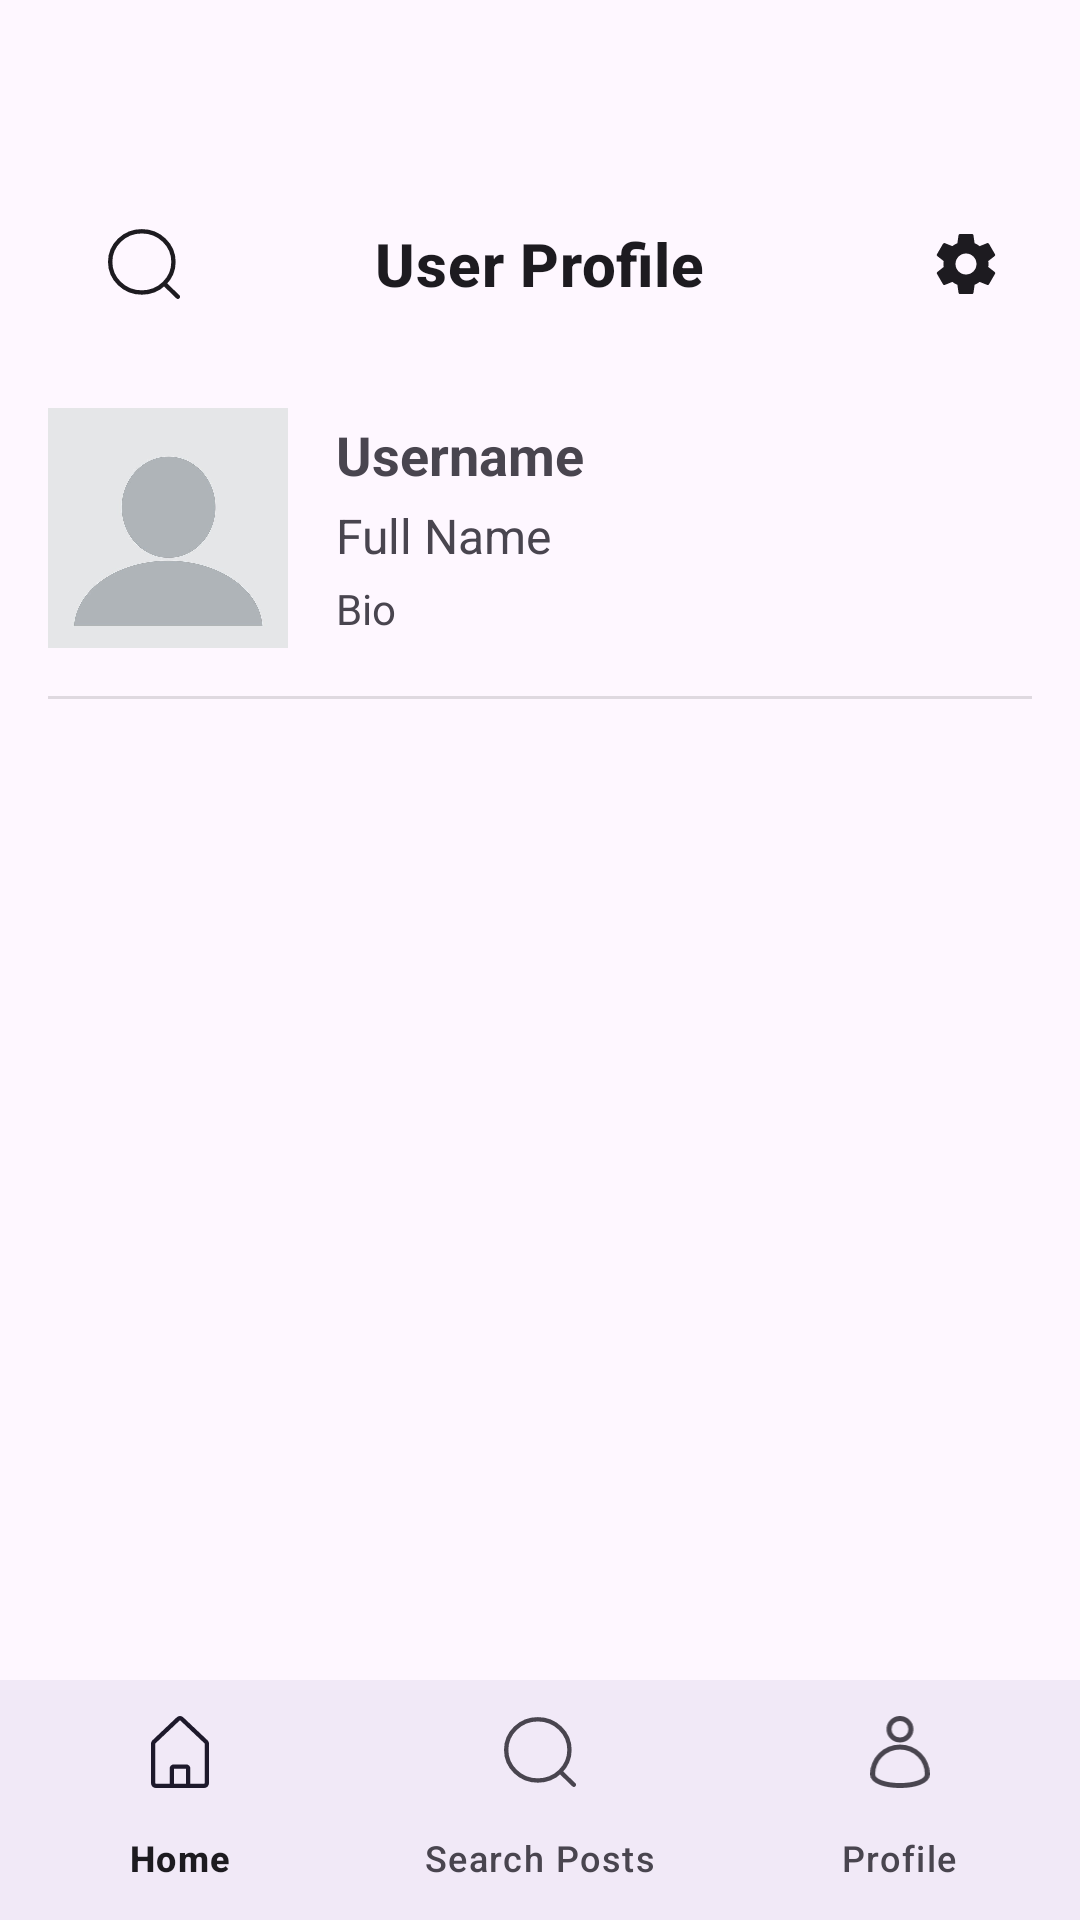

Reconstruct the res/layout file that produces this screen, plus the resources it refers to.
<!-- AndroidManifest.xml: application theme Theme.PROG7313SocialMediaApp -->
<!-- res/layout/activity_profile.xml -->
<?xml version="1.0" encoding="utf-8"?>
<androidx.constraintlayout.widget.ConstraintLayout xmlns:android="http://schemas.android.com/apk/res/android"
    xmlns:app="http://schemas.android.com/apk/res-auto"
    xmlns:tools="http://schemas.android.com/tools"
    android:id="@+id/main"
    android:layout_width="match_parent"
    android:layout_height="match_parent"
    tools:context=".ProfileActivity">

    <androidx.core.widget.NestedScrollView
        android:id="@+id/nestedScrollView"
        android:layout_width="0dp"
        android:layout_height="0dp"
        android:fillViewport="true"
        android:paddingTop="20dp"
        app:layout_constraintBottom_toTopOf="@+id/bnvNavbar"
        app:layout_constraintEnd_toEndOf="parent"
        app:layout_constraintStart_toStartOf="parent"
        app:layout_constraintTop_toTopOf="parent">

        <LinearLayout
            android:id="@+id/llContent"
            android:layout_width="match_parent"
            android:layout_height="wrap_content"
            android:orientation="vertical"
            android:padding="16dp"
            android:layout_marginTop="20dp">

            <androidx.appcompat.widget.Toolbar
                android:id="@+id/toolbar"
                android:layout_width="match_parent"
                android:layout_height="wrap_content"
                android:background="@android:color/transparent"
                app:popupTheme="@style/ThemeOverlay.AppCompat.Light">

                <ImageButton
                    android:id="@+id/btnSearch"
                    android:layout_width="wrap_content"
                    android:layout_height="wrap_content"
                    android:layout_gravity="start"
                    android:background="@android:color/transparent"
                    android:padding="4dp"
                    android:src="@drawable/ic_nav_search"
                    tools:ignore="ContentDescription,SpeakableTextPresentCheck,TouchTargetSizeCheck" />

                <TextView
                    android:id="@+id/tvTitle"
                    android:layout_width="wrap_content"
                    android:layout_height="wrap_content"
                    android:layout_gravity="center"
                    android:text="@string/tv_user_profile_title"
                    android:textAppearance="?attr/textAppearanceHeadline6"
                    android:textSize="20sp"
                    android:textStyle="bold" />

                <ImageButton
                    android:id="@+id/btnSettings"
                    android:layout_width="wrap_content"
                    android:layout_height="wrap_content"
                    android:layout_gravity="end"
                    android:background="@android:color/transparent"
                    android:contentDescription="@string/settings_button_desc"
                    android:padding="10dp"
                    android:src="@drawable/ic_settings_filled"
                    tools:ignore="RedundantDescriptionCheck,TouchTargetSizeCheck" />
            </androidx.appcompat.widget.Toolbar>

            <LinearLayout
                android:layout_width="match_parent"
                android:layout_height="wrap_content"
                android:gravity="center_vertical"
                android:orientation="horizontal"
                android:paddingTop="16dp"
                android:paddingBottom="16dp">

                <ImageView
                    android:id="@+id/ivProfilePicture"
                    android:layout_width="80dp"
                    android:layout_height="80dp"
                    android:scaleType="centerCrop"
                    android:src="@drawable/ic_default_profile"
                    tools:ignore="ContentDescription,ImageContrastCheck" />

                <LinearLayout
                    android:layout_width="wrap_content"
                    android:layout_height="wrap_content"
                    android:layout_marginStart="16dp"
                    android:orientation="vertical">

                    <TextView
                        android:id="@+id/tvUsername"
                        android:layout_width="wrap_content"
                        android:layout_height="wrap_content"
                        android:text="@string/username_hint"
                        android:textSize="18sp"
                        android:textStyle="bold" />

                    <TextView
                        android:id="@+id/tvFullName"
                        android:layout_width="wrap_content"
                        android:layout_height="wrap_content"
                        android:layout_marginTop="4dp"
                        android:text="@string/full_name_hint"
                        android:textSize="16sp" />

                    <TextView
                        android:id="@+id/tvBio"
                        android:layout_width="wrap_content"
                        android:layout_height="wrap_content"
                        android:layout_marginTop="4dp"
                        android:ellipsize="end"
                        android:maxLines="2"
                        android:text="@string/bio_hint"
                        android:textSize="14sp" />
                </LinearLayout>
            </LinearLayout>

            <View
                android:layout_width="match_parent"
                android:layout_height="1dp"
                android:background="?android:attr/listDivider" />

            <androidx.recyclerview.widget.RecyclerView
                android:id="@+id/rvProfilePosts"
                android:layout_width="match_parent"
                android:layout_height="wrap_content"
                android:layout_marginTop="8dp" />

        </LinearLayout>
    </androidx.core.widget.NestedScrollView>

    <com.google.android.material.bottomnavigation.BottomNavigationView
        android:id="@+id/bnvNavbar"
        android:layout_width="0dp"
        android:layout_height="wrap_content"
        android:background="?android:attr/windowBackground"
        app:layout_constraintBottom_toBottomOf="parent"
        app:layout_constraintEnd_toEndOf="parent"
        app:layout_constraintStart_toStartOf="parent"
        app:menu="@menu/main_navigation_menu"
        tools:ignore="VisualLintBottomNav" />

</androidx.constraintlayout.widget.ConstraintLayout>
<!-- resources referenced by this layout -->
<resources>
  <!-- drawable ic_default_profile: jpg bitmap (drawable, 11205 bytes) -->
  <!-- drawable ic_nav_search (drawable) -->
  <vector xmlns:android="http://schemas.android.com/apk/res/android"
      android:width="24dp"
      android:height="24dp"
      android:viewportWidth="33"
      android:viewportHeight="33"
      android:tint="?android:attr/textColorPrimary">
  
      <path
          android:fillColor="@android:color/transparent"
          android:pathData="M25.765,25.466L32,31.5M30.008,15.536C30.008,23.288 23.515,29.573 15.504,29.573C7.494,29.573 1,23.288 1,15.536C1,7.784 7.494,1.5 15.504,1.5C23.515,1.5 30.008,7.784 30.008,15.536Z"
          android:strokeWidth="2"
          android:strokeColor="#000000"
          android:strokeLineCap="round"
          android:strokeLineJoin="round" />
  </vector>
  <!-- drawable ic_settings_filled (drawable) -->
  <?xml version="1.0" encoding="utf-8"?>
  <vector xmlns:android="http://schemas.android.com/apk/res/android"
      xmlns:tools="http://schemas.android.com/tools"
      android:width="24dp"
      android:height="24dp"
      android:viewportWidth="24.0"
      android:viewportHeight="24.0"
      android:tint="?android:attr/textColorPrimary">
  
      <path
          android:fillColor="@android:color/white"
          android:pathData="M19.43,12.98c0.04,-0.32 0.07,-0.65 0.07,-0.98s-0.03,-0.66 -0.07,-0.98l2.11,-1.65c0.19,-0.15 0.24,-0.42 0.12,-0.64l-2,-3.46c-0.12,-0.22 -0.39,-0.3 -0.62,-0.22l-2.49,1c-0.52,-0.4 -1.08,-0.73 -1.69,-0.98l-0.38,-2.65C14.45,2.18 14.24,2 14,2h-4c-0.24,0 -0.45,0.18 -0.49,0.42l-0.38,2.65c-0.61,0.25 -1.17,0.58 -1.69,0.98l-2.49,-1c-0.23,-0.09 -0.5,0 -0.62,0.22l-2,3.46c-0.13,0.22 -0.07,0.5 0.12,0.64l2.11,1.65c-0.05,0.32 -0.08,0.66 -0.08,0.99s0.03,0.66 0.08,0.99l-2.11,1.65c-0.19,0.15 -0.24,0.42 -0.12,0.64l2,3.46c0.12,0.22 0.39,0.3 0.62,0.22l2.49,-1c0.52,0.4 1.08,0.73 1.69,0.98l0.38,2.65c0.03,0.24 0.24,0.42 0.49,0.42h4c0.24,0 0.45,-0.18 0.49,-0.42l0.38,-2.65c0.61,-0.25 1.17,-0.58 1.69,-0.98l2.49,1c0.23,0.09 0.5,0 0.62,-0.22l2,-3.46c0.13,-0.22 0.07,-0.5 -0.12,-0.64l-2.11,-1.65zM12,15.5c-1.93,0 -3.5,-1.57 -3.5,-3.5s1.57,-3.5 3.5,-3.5 3.5,1.57 3.5,3.5 -1.57,3.5 -3.5,3.5z"
          tools:ignore="VectorPath" />
  </vector>
  <string name="bio_hint">Bio</string>
  <string name="full_name_hint">Full Name</string>
  <string name="settings_button_desc">Settings Button</string>
  <string name="tv_user_profile_title">User Profile</string>
  <string name="username_hint">Username</string>
  <style name="Theme.PROG7313SocialMediaApp" parent="Base.Theme.PROG7313SocialMediaApp" />
  <style name="Base.Theme.PROG7313SocialMediaApp" parent="Theme.Material3.DayNight.NoActionBar">
          
          
      </style>
</resources>
